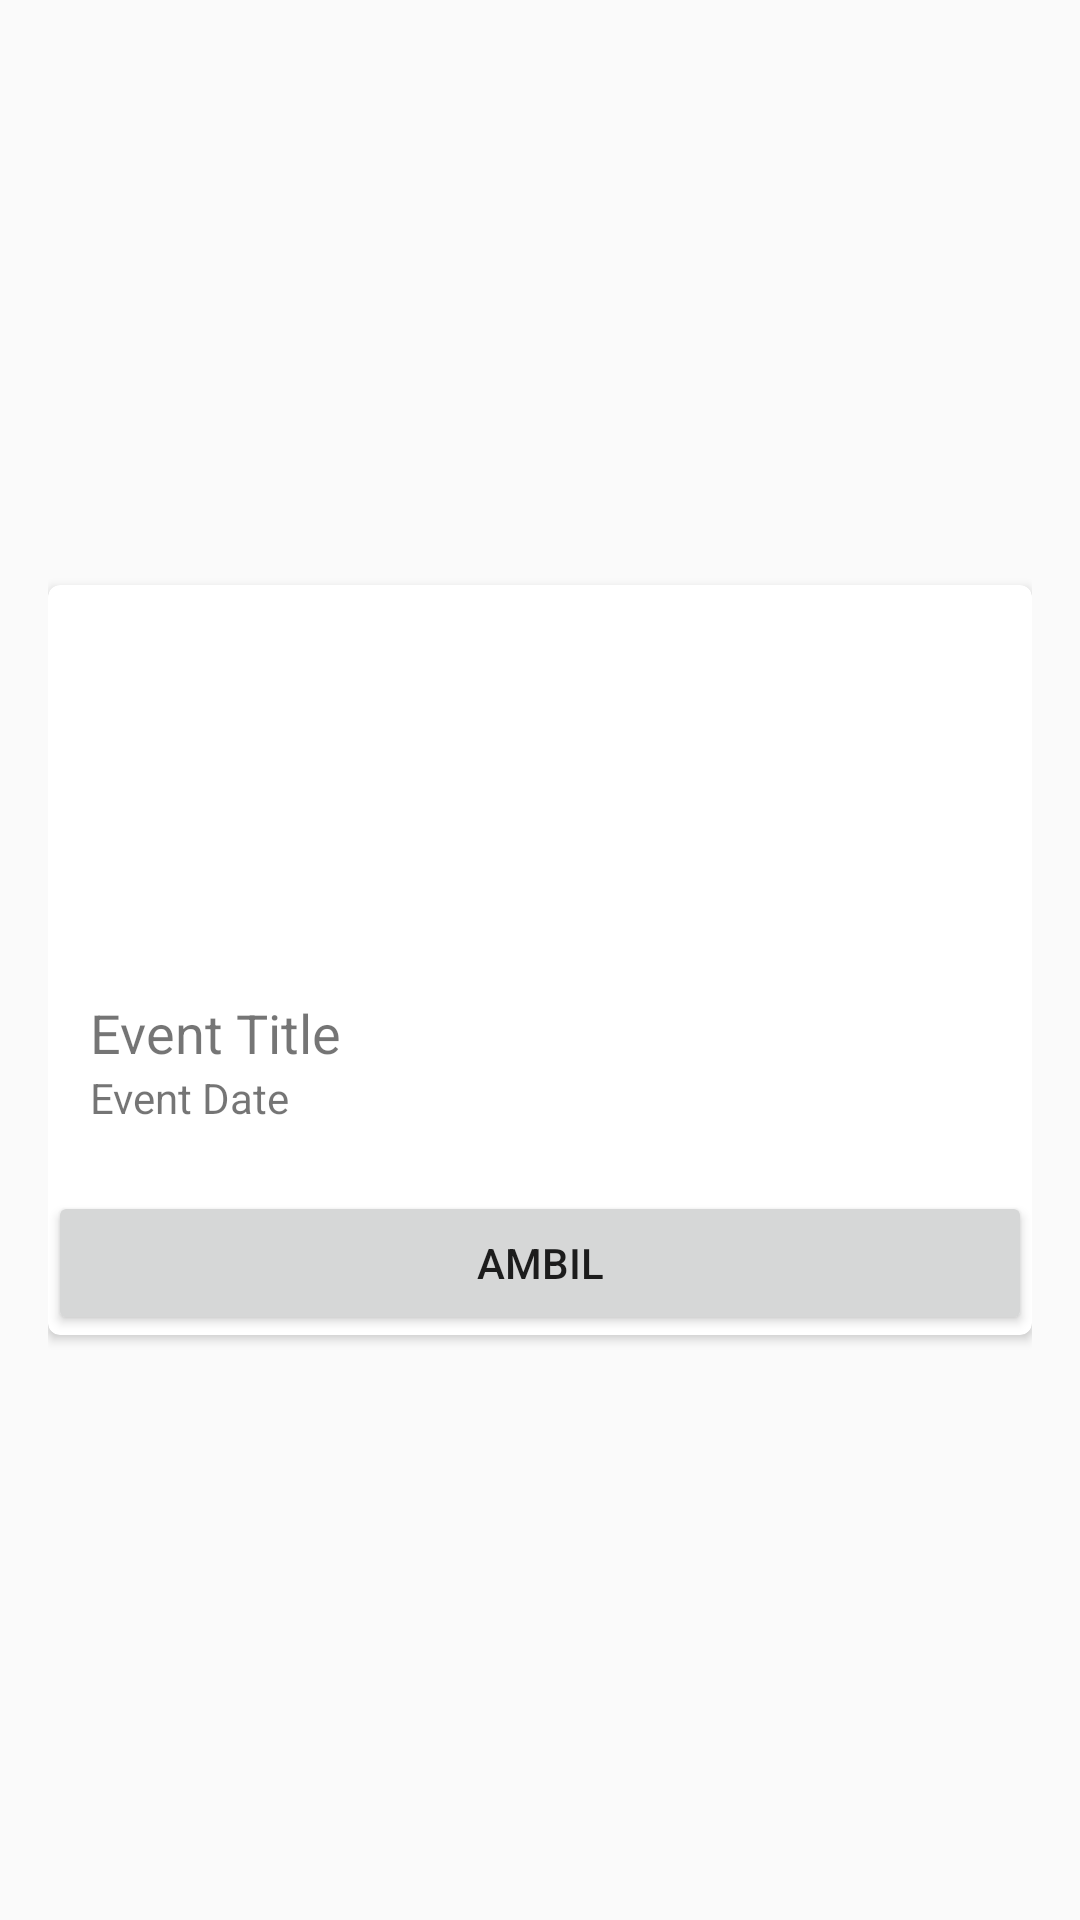

This screen was rendered from an Android layout file. Write that file and the resources it references.
<!-- AndroidManifest.xml: application theme AppTheme.NoActionBar -->
<!-- res/layout/reward_item.xml -->
<LinearLayout xmlns:android="http://schemas.android.com/apk/res/android"
    xmlns:tools="http://schemas.android.com/tools"
    xmlns:card_view="http://schemas.android.com/apk/res-auto"
    android:layout_height="wrap_content"
    android:layout_width="match_parent"
    android:padding="@dimen/activity_horizontal_margin">
    

    <android.support.v7.widget.CardView
    xmlns:card_view="http://schemas.android.com/apk/res-auto"
    android:id="@+id/card_view"
    android:layout_gravity="center"
    android:layout_width="match_parent"
        card_view:cardCornerRadius="4dp"
        android:layout_height="250dp">

        <LinearLayout
            android:orientation="vertical"
            android:layout_width="match_parent"
            android:layout_height="match_parent">

            <ImageView
                android:layout_width="match_parent"
                card_view:srcCompat="@mipmap/ic_launcher"
                android:id="@+id/banner"
                android:scaleType="centerCrop"
                android:layout_height="120dp" />

            <RelativeLayout
                android:layout_width="match_parent"
                android:layout_height="match_parent">

                <TextView
                    android:text="Event Title"
                    android:layout_width="wrap_content"
                    android:layout_height="wrap_content"
                    android:layout_marginStart="14dp"
                    android:id="@+id/nama"
                    android:layout_alignParentTop="true"
                    android:layout_alignParentStart="true"
                    android:layout_marginTop="17dp"
                    android:textSize="18sp" />

                <TextView
                    android:text="Event Date"
                    android:layout_width="wrap_content"
                    android:layout_height="wrap_content"
                    android:layout_below="@+id/nama"
                    android:layout_alignStart="@+id/nama"
                    android:id="@+id/deskripsi" />

                <Button
                    android:text="Ambil"
                    android:layout_width="match_parent"
                    android:layout_height="wrap_content"
                    android:id="@+id/btnTakeReward"
                    android:layout_alignParentBottom="true"
                    android:layout_centerHorizontal="true" />
            </RelativeLayout>

        </LinearLayout>

    </android.support.v7.widget.CardView>
</LinearLayout>
<!-- resources referenced by this layout -->
<resources>
  <dimen name="activity_horizontal_margin">16dp</dimen>
  <style name="AppTheme.NoActionBar">
          <item name="windowActionBar">false</item>
          <item name="windowNoTitle">true</item>
      </style>
</resources>
